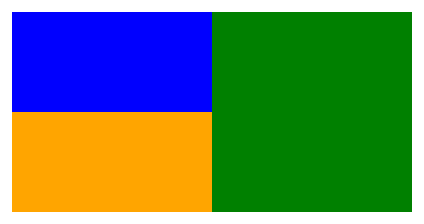
D3 v5 page, settled after 360 driven frames (6 s of simulated time); the page loaded 1 data file(s).


// ── app.js
(async function () {
  try {
      const data = await d3.json('./sample_topo.json')
      const path = d3.geoPath();
      const width = 600;
      const height = 600;

      d3.select('svg')
          .attr('width', width)
          .attr('height', height)
          .selectAll('path')
          .data(topojson.feature(data, data.objects.collection).features)
          .enter()
          .append('path')
              .attr('d', path)
              .attr('fill', d => d.properties.color)


  } catch (err) {
      console.log(err);
  }
})();

### data: sample_topo.json
{
 "type": "Topology",
 "objects": {
  "collection": {
   "type": "GeometryCollection",
   "geometries": [
    "{... 3 keys}",
    "{... 3 keys}",
    "{... 3 keys}"
   ]
  }
 },
 "arcs": [
  [
   [
    0,
    100
   ],
   [
    100,
    0
   ]
  ],
  [
   [
    100,
    100
   ],
   [
    0,
    -100
   ]
  ],
  [
   [
    100,
    0
   ],
   [
    -100,
    0
   ],
   [
    0,
    100
   ]
  ],
  [
   [
    0,
    100
   ],
   [
    0,
    100
   ],
   [
    100,
    0
   ]
  ],
  [
   [
    100,
    200
   ],
   [
    0,
    -100
   ]
  ],
  [
   [
    100,
    0
   ],
   [
    100,
    0
   ],
   [
    0,
    200
   ],
   [
    -100,
    0
   ]
  ],
  [
   [
    100,
    200
   ],
   [
    0,
    -200
   ]
  ]
 ],
 "bbox": [
  0,
  0,
  200,
  200
 ],
 "transform": {
  "scale": [
   2,
   1
  ],
  "translate": [
   50,
   50
  ]
 }
}